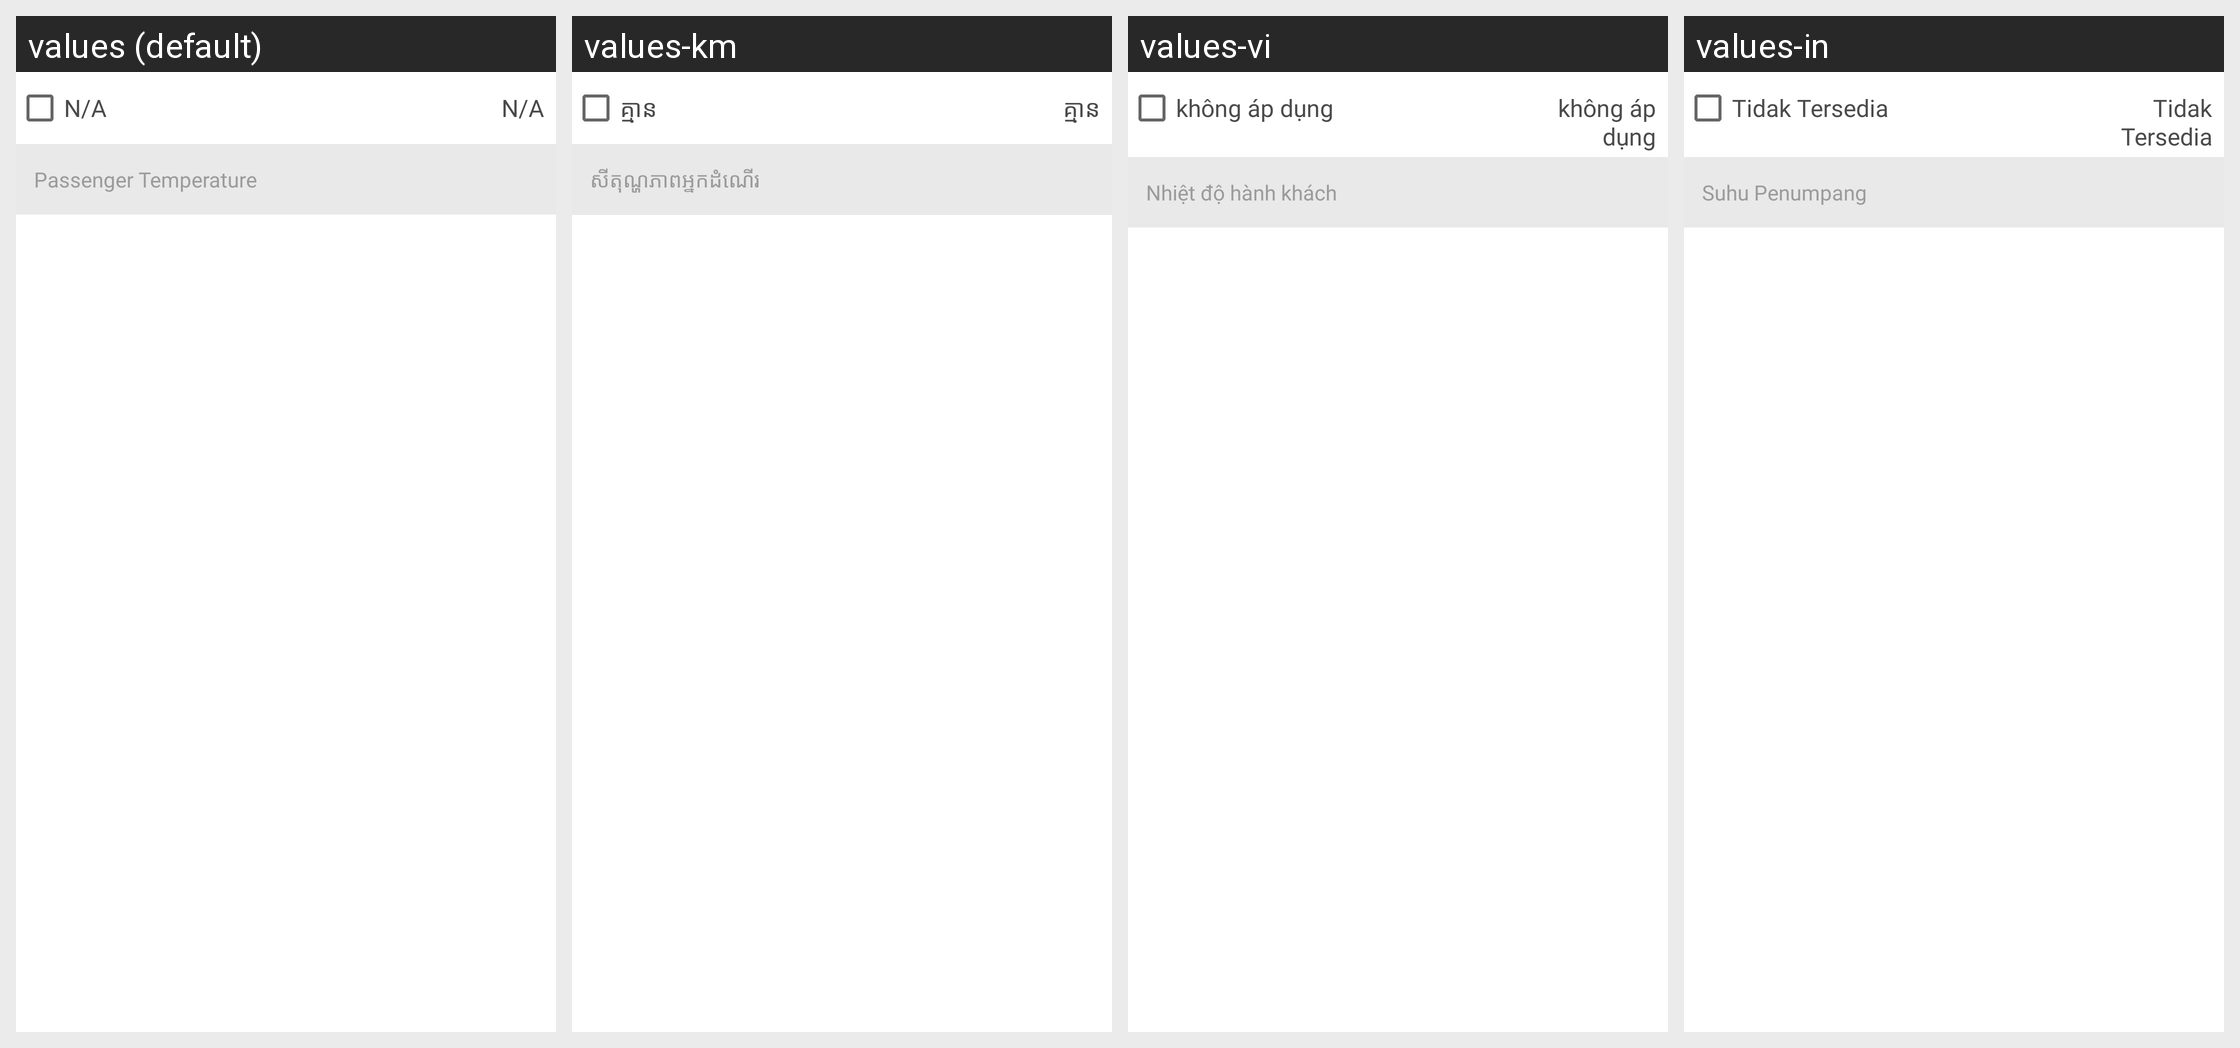

Locale-by-locale string values for the Android screen shown in this grid:
Android screen res/layout/child_scan_change_status.xml rendered under 4 locales, left to right: values (default), values-km, values-vi, values-in. Device: Nexus 5 (rendered at 1080×1920; each locale shown at half size, 540×960, under a caption strip naming it); theme AppTheme.
Other locales in the repository, not shown: values-es.
Strings drawn on this screen, with the default value and each locale's value (text and hints the layout hard-codes, and strings that could not be matched under every locale, appear in the picture but are not listed):

notAvailable
  values: N/A
  values-km: គ្មាន
  values-vi: không áp dụng
  values-in: Tidak Tersedia

passenger_temprature
  values: Passenger Temperature
  values-km: សីតុណ្ហភាពអ្នកដំណើរ
  values-vi: Nhiệt độ hành khách
  values-in: Suhu Penumpang
